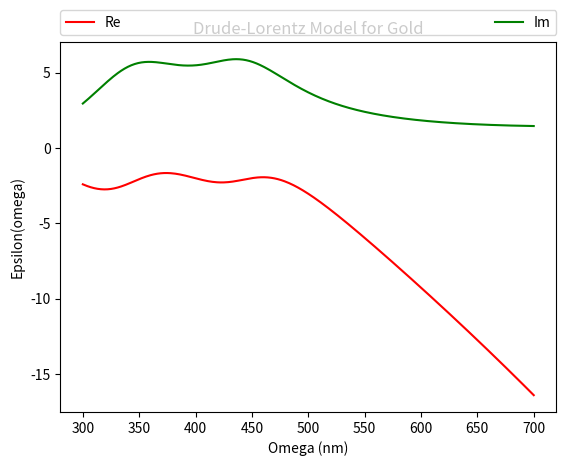

The matplotlib source for this figure:
# -*- coding: utf-8 -*-
"""
Created on Mon Nov  2 13:56:11 2015

@author: Ryan-Rhys
"""
import numpy
from numpy import *
import matplotlib
from matplotlib import pyplot as plt

# This script works. I have tested it using the Drude-Lorentz model proposed in the memo
# and have reproduced the same graphs as in the Mathcad file there.
# It is important in Python to avoid rounding by specifying numbers as floats!
# I noticed this when I seemed to be getting very square graphs!

lamda = 300.0

# Setting lamda = 300 nm, the beginning of the visible range of the spectrum.

# Omega has been replaced with (1240/lamda) at each instance of omega.
# Perhaps this would be a good idea to employ in my failed script where I tried to 
# plot Parsegian's data on gold on pg.266 of his book.

# Initialsing empty lists to store the data points as lamda is varied.

eps_vals_real = []
eps_vals_imag = []

# Values to plot on the x-axis, wavelengths in nm.

omega_vals = range(300,701)

# Compute values to plot on the y-axis for epsilon_of_omega evaluated at specific values of lamda.

while lamda < 701.0:
    
    first_term = (78.618)/((1240/lamda)*((1240/lamda) + 0.0379j))
    second_term = (22.81)/(12.96 - ((1240/lamda)**2) - (1.3j*(1240/lamda)))
    third_term = (7.464)/(7.84 - ((1240/lamda)**2) - (0.737j*(1240/lamda)))
    
    epsilon_of_omega = 4.9752 - first_term + second_term + third_term
    
    # Store real and imaginary components separately.
    
    eps_vals_real.append(epsilon_of_omega.real)
    eps_vals_imag.append(epsilon_of_omega.imag)
    
    lamda += 1.0
    
# Plot Re(epsilon_of_omega) in red
# Plot Im(epsilon_of_omega) in green

plt.title('Drude-Lorentz Model for Gold')
plt.xlabel('Omega (nm)')
plt.ylabel('Epsilon(omega)')
plt.plot(omega_vals, eps_vals_real, 'r', label = 'Re')
plt.plot(omega_vals, eps_vals_imag, 'g', label = 'Im')
plt.legend(bbox_to_anchor=(0., 1.02, 1., .102), loc=3,
           ncol=2, mode="expand", borderaxespad=0.)
